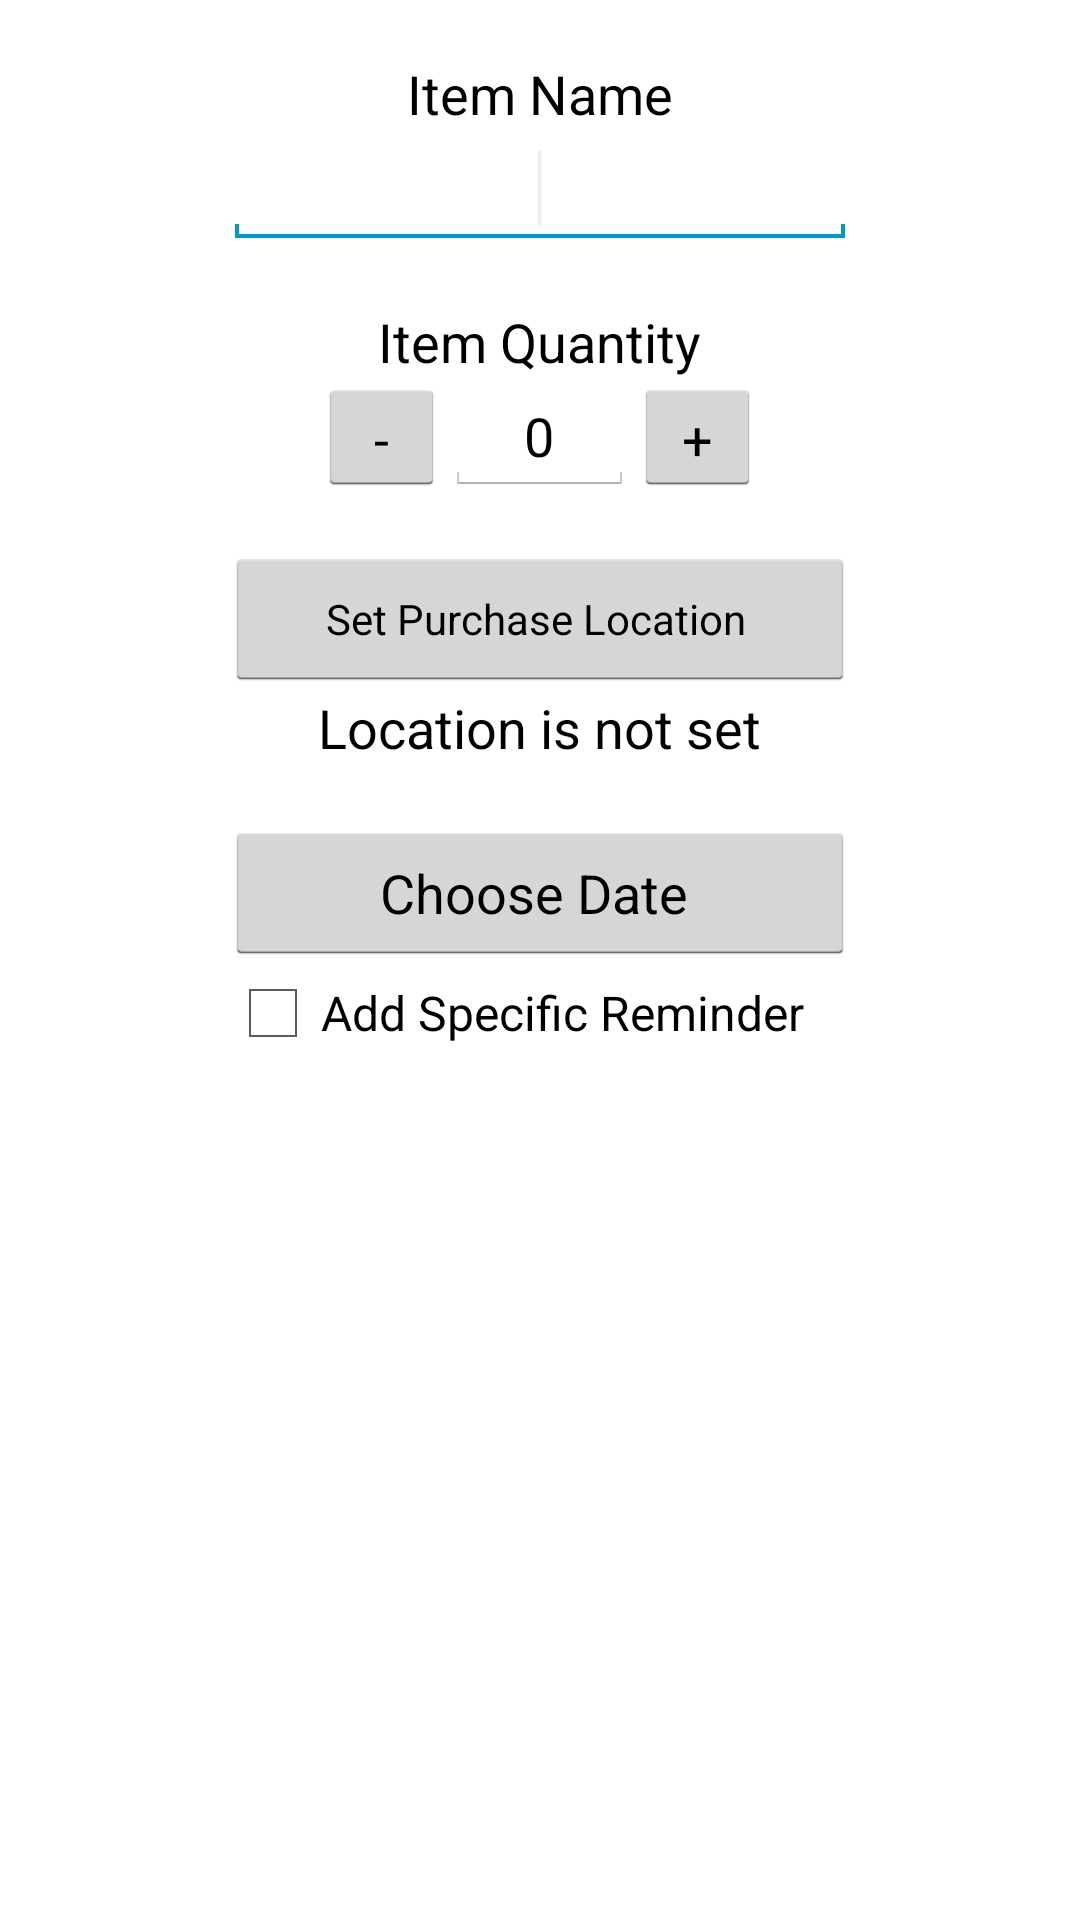

The Android layout XML behind this screen, and the referenced resources:
<!-- AndroidManifest.xml: application theme android:Theme.Holo.Light -->
<!-- res/layout/activity_add_item.xml -->
<RelativeLayout xmlns:android="http://schemas.android.com/apk/res/android"
    xmlns:tools="http://schemas.android.com/tools"
    android:layout_width="match_parent"
    android:layout_height="match_parent"
    tools:context=".AddItemActivity" >

    <TextView
        android:id="@+id/textView1"
        android:layout_width="wrap_content"
        android:layout_height="wrap_content"
        android:layout_alignParentTop="true"
        android:layout_centerHorizontal="true"
        android:layout_marginTop="19dp"
        android:text="Item Name"
        android:textAppearance="?android:attr/textAppearanceMedium" />

    <EditText
        android:id="@+id/itemname_edit"
        android:layout_width="wrap_content"
        android:layout_height="wrap_content"
        android:layout_below="@+id/textView1"
        android:layout_centerHorizontal="true"
        android:inputType="textCapWords"
        android:gravity="center"
        android:ems="10" >

        <requestFocus />
    </EditText>

    <TextView
        android:id="@+id/textView2"
        android:layout_width="wrap_content"
        android:layout_height="wrap_content"
        android:layout_below="@+id/itemname_edit"
        android:layout_centerHorizontal="true"
        android:layout_marginTop="19dp"
        android:text="Item Quantity"
        android:textAppearance="?android:attr/textAppearanceMedium" />

    <TextView
        android:id="@+id/textView3"
        android:layout_width="wrap_content"
        android:layout_height="wrap_content"
        android:layout_below="@+id/button1"
        android:layout_centerHorizontal="true"
        android:text="Location is not set"
        android:textAppearance="?android:attr/textAppearanceMedium" />

    <Button
        android:id="@+id/button1"
        style="?android:attr/buttonStyleSmall"
        android:layout_width="wrap_content"
        android:layout_height="wrap_content"
        android:layout_alignLeft="@+id/itemname_edit"
        android:layout_alignRight="@+id/itemname_edit"
        android:layout_below="@+id/itemamount_edit"
        android:layout_marginTop="17dp"
        android:text="Set Purchase Location " />

    <Button
        android:id="@+id/button2"
        android:layout_width="wrap_content"
        android:layout_height="wrap_content"
        android:layout_alignLeft="@+id/button1"
        android:layout_alignRight="@+id/button1"
        android:layout_below="@+id/textView3"
        android:layout_marginTop="19dp"
        android:text="Choose Date " />

    <EditText
        android:id="@+id/itemamount_edit"
        android:layout_width="wrap_content"
        android:layout_height="wrap_content"
        android:layout_below="@+id/textView2"
        android:layout_centerHorizontal="true"
        android:ems="3"
        android:gravity="center"
        android:text="0"
        android:inputType="numberDecimal" />

    <Button
        android:id="@+id/minusbutton"
        style="?android:attr/buttonStyleSmall"
        android:layout_width="wrap_content"
        android:layout_height="wrap_content"
        android:layout_above="@+id/button1"
        android:layout_alignLeft="@+id/textView3"
        android:layout_alignTop="@+id/itemamount_edit"
        android:layout_toLeftOf="@+id/itemamount_edit"
        android:textAppearance="?android:attr/textAppearanceMedium"
        android:text="-" />

    <Button
        android:id="@+id/plusbutton"
        style="?android:attr/buttonStyleSmall"
        android:layout_width="wrap_content"
        android:layout_height="wrap_content"
        android:layout_alignBottom="@+id/itemamount_edit"
        android:layout_alignRight="@+id/textView3"
        android:layout_alignTop="@+id/itemamount_edit"
        android:layout_toRightOf="@+id/itemamount_edit"
        android:textAppearance="?android:attr/textAppearanceMedium"
        android:text="+" />

    <CheckBox
        android:id="@+id/checkBox1"
        android:layout_width="wrap_content"
        android:layout_height="wrap_content"
        android:layout_alignLeft="@+id/button2"
        android:layout_below="@+id/button2"
        android:text="Add Specific Reminder" />

    <TextView
        android:id="@+id/textTime"
        android:layout_width="wrap_content"
        android:layout_height="wrap_content"
        android:layout_below="@+id/button_time"
        android:layout_centerHorizontal="true"
        android:layout_marginTop="15dp"
        android:text="Time is not set"
        android:visibility="gone"
        android:textAppearance="?android:attr/textAppearanceMedium" />

    <Button
        android:id="@+id/button_time"
        style="?android:attr/buttonStyleSmall"
        android:layout_width="wrap_content"
        android:layout_height="wrap_content"
        android:layout_below="@+id/checkBox1"
        android:layout_centerHorizontal="true"
        android:layout_marginTop="18dp"
        android:visibility="gone"
        android:text="Set Time for Reminder" />

</RelativeLayout>
<!-- resources referenced by this layout -->
<resources>

</resources>
